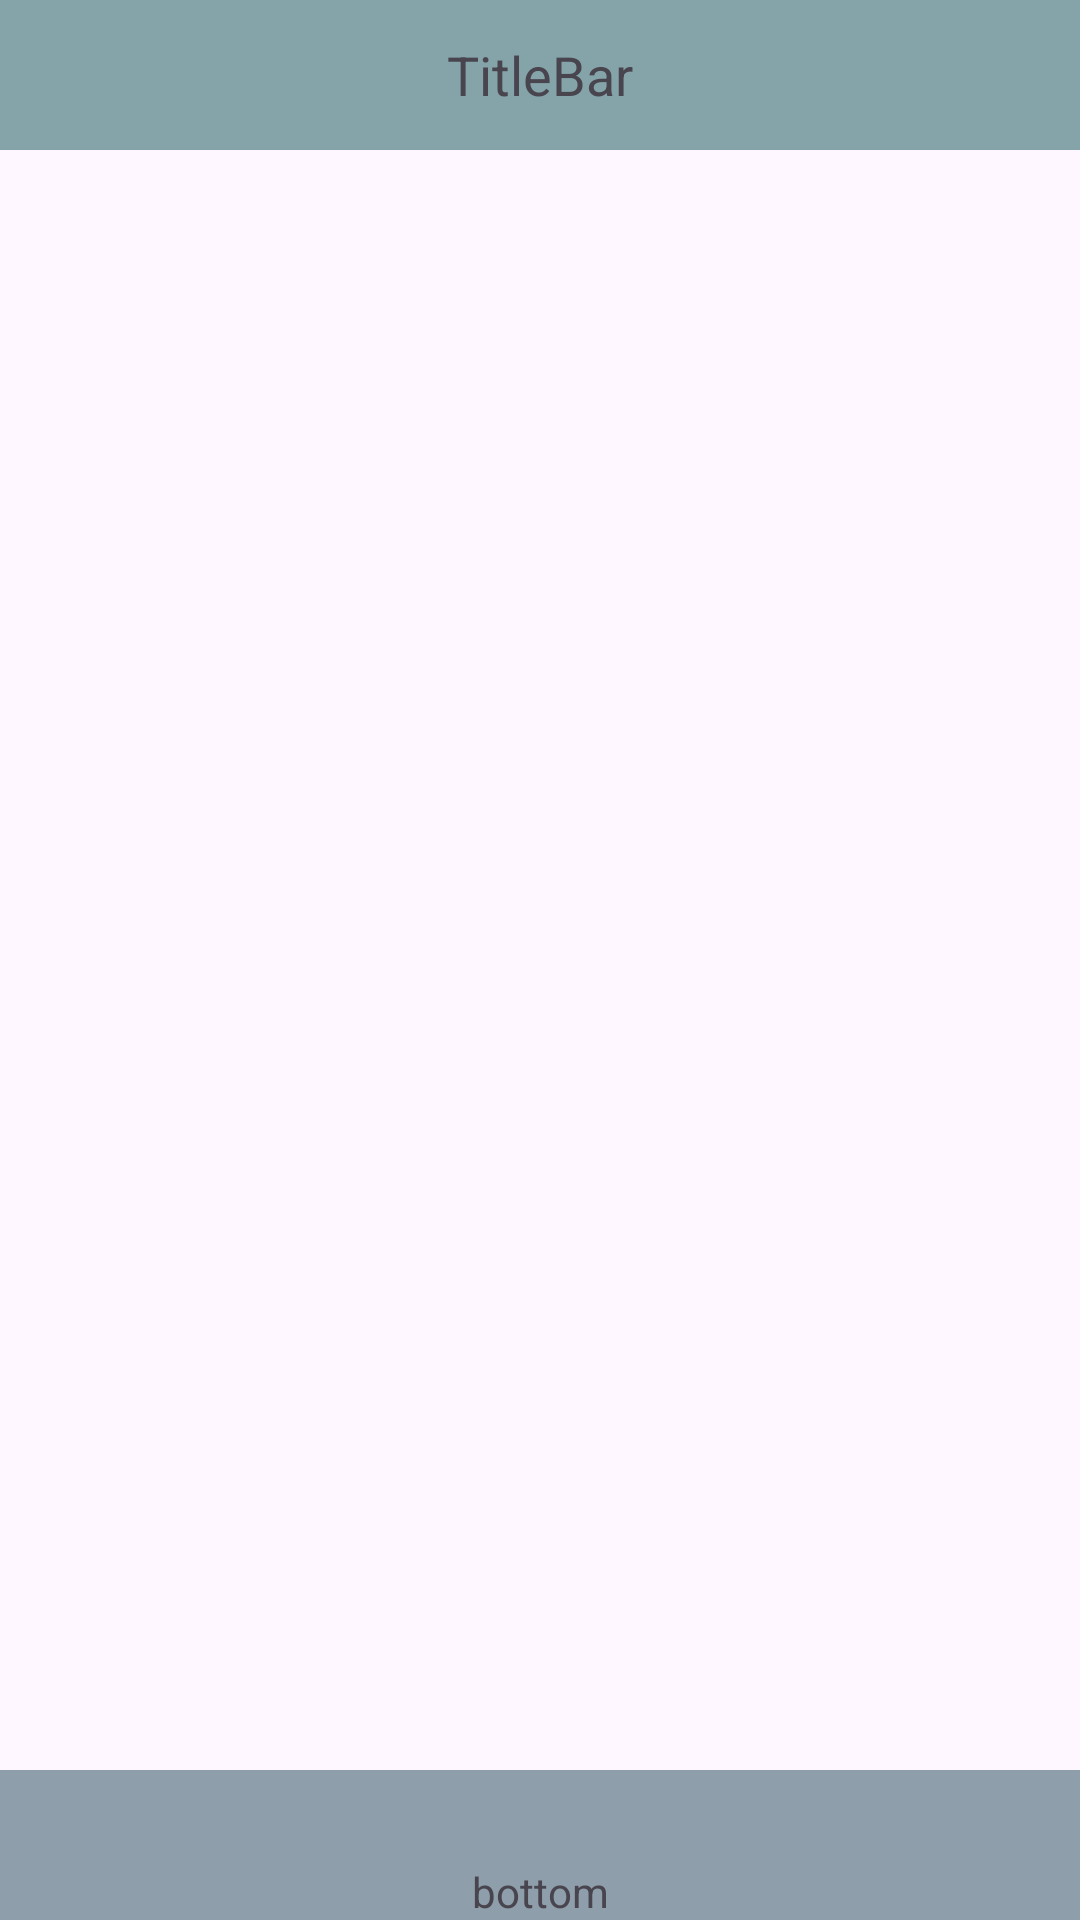

This screen was rendered from an Android layout file. Write that file and the resources it references.
<!-- AndroidManifest.xml: application theme Theme.Insets -->
<!-- res/layout/activity_insetter.xml -->
<?xml version="1.0" encoding="utf-8"?>
<FrameLayout xmlns:android="http://schemas.android.com/apk/res/android"
    android:layout_width="match_parent"
    android:layout_height="match_parent">

    <TextView
        android:id="@+id/titleBar"
        android:layout_width="match_parent"
        android:layout_height="50dp"
        android:background="#85A4AA"
        android:gravity="center"
        android:text="TitleBar"
        android:textSize="18sp" />

    <TextView
        android:id="@+id/bottom"
        android:layout_width="match_parent"
        android:layout_height="50dp"
        android:layout_gravity="bottom"
        android:background="#8E9EAA"
        android:gravity="center_horizontal|bottom"
        android:text="bottom" />
</FrameLayout>
<!-- resources referenced by this layout -->
<resources>
  <style name="Theme.Insets" parent="Base.Theme.Insets" />
  <style name="Base.Theme.Insets" parent="Theme.Material3.DayNight.NoActionBar">
          
          
      </style>
</resources>
